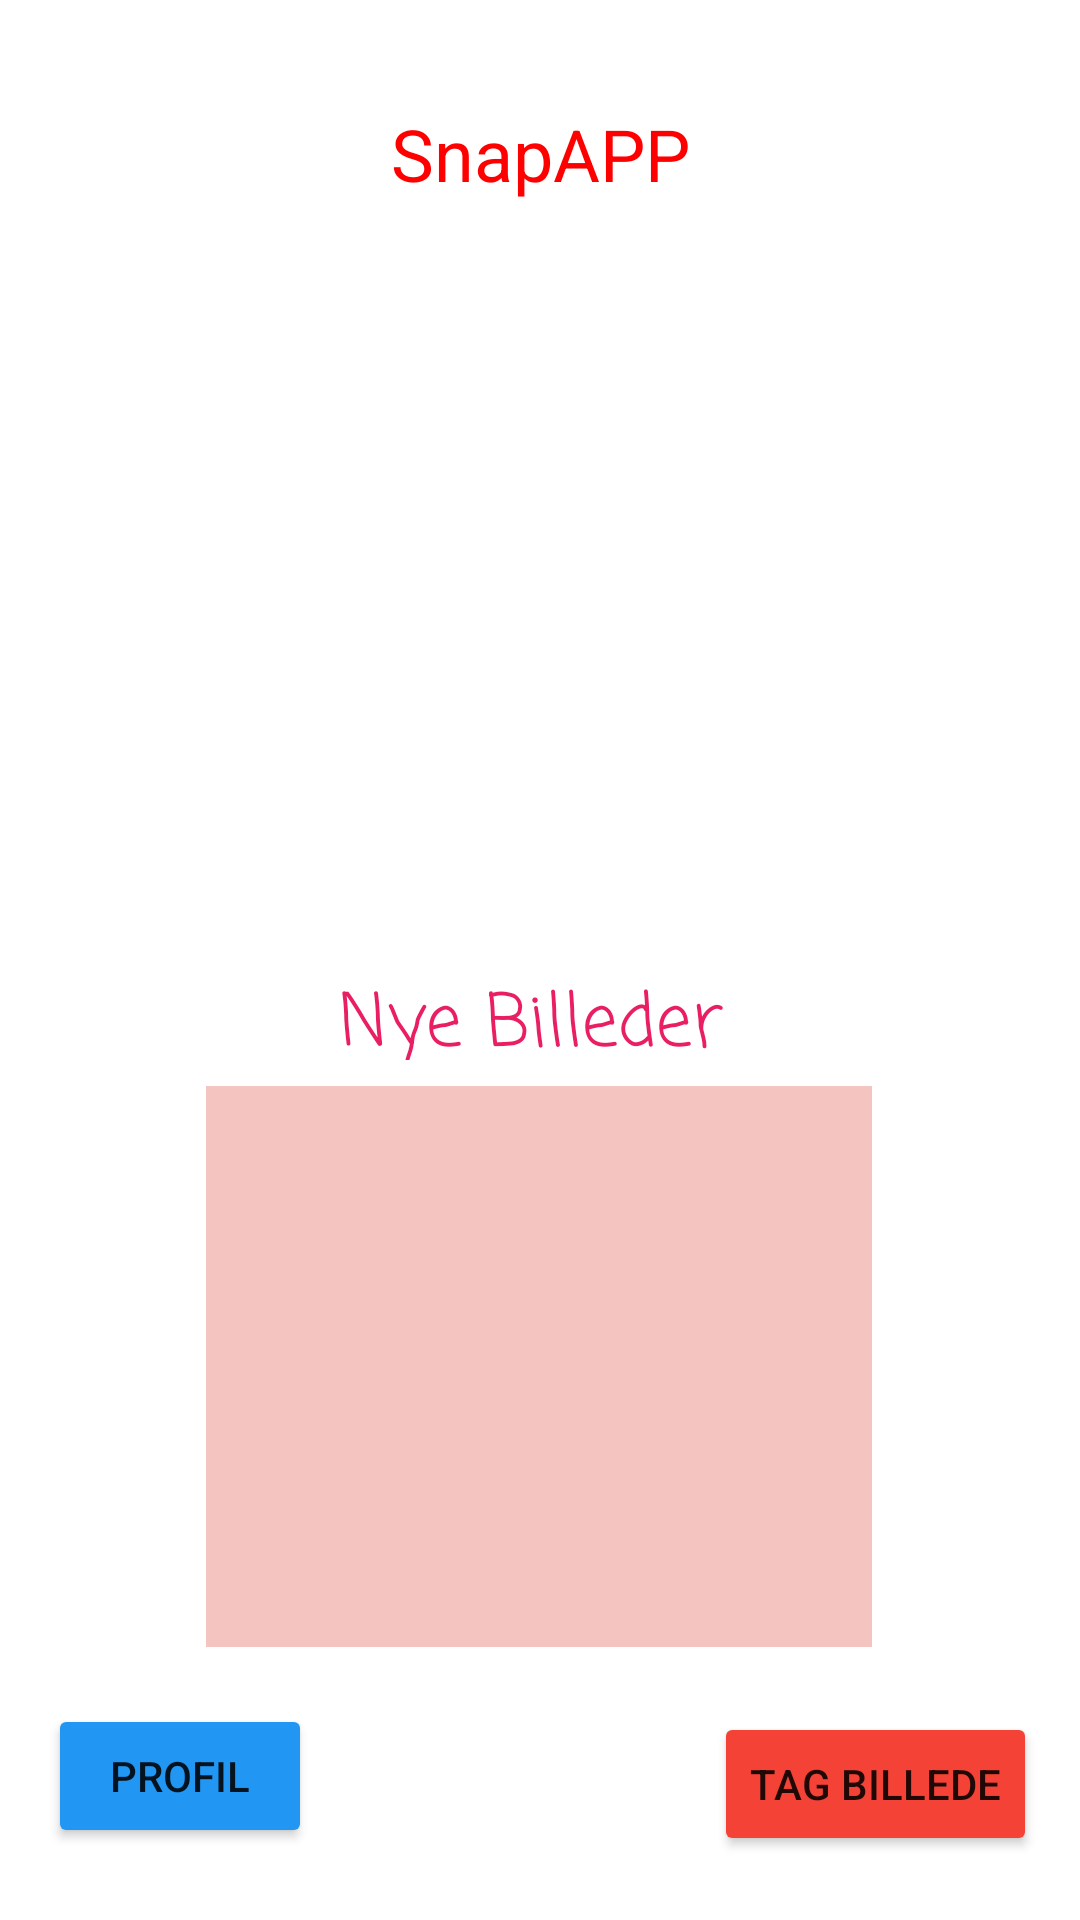

Layout XML and referenced resources for this Android screen:
<!-- AndroidManifest.xml: application theme Theme.SnapIsh -->
<!-- res/layout/activity_main.xml -->
<?xml version="1.0" encoding="utf-8"?>
<androidx.constraintlayout.widget.ConstraintLayout xmlns:android="http://schemas.android.com/apk/res/android"
    xmlns:app="http://schemas.android.com/apk/res-auto"
    xmlns:tools="http://schemas.android.com/tools"
    android:layout_width="match_parent"
    android:layout_height="match_parent"
    tools:context=".MainActivity">

    <TextView
        android:id="@+id/SnapApp"
        android:layout_width="153dp"
        android:layout_height="46dp"
        android:text="SnapAPP"
        android:textAlignment="center"
        android:textColor="#FF0000"
        android:textSize="24sp"
        app:layout_constraintBottom_toBottomOf="parent"
        app:layout_constraintLeft_toLeftOf="parent"
        app:layout_constraintRight_toRightOf="parent"
        app:layout_constraintTop_toTopOf="parent"
        app:layout_constraintVertical_bias="0.059" />

    <ImageView
        android:id="@+id/imageView"
        android:layout_width="253dp"
        android:layout_height="242dp"
        app:layout_constraintBottom_toBottomOf="parent"
        app:layout_constraintEnd_toEndOf="parent"
        app:layout_constraintStart_toStartOf="parent"
        app:layout_constraintTop_toTopOf="parent"
        app:layout_constraintVertical_bias="0.233"
         />

    <Button
        android:id="@+id/profil"
        android:layout_width="wrap_content"
        android:layout_height="wrap_content"
        android:layout_marginStart="16dp"
        android:layout_marginBottom="24dp"
        android:backgroundTint="#2196F3"
        android:onClick="onClick"
        android:shadowColor="#CD1212"
        android:text="Profil"
        app:layout_constraintBottom_toBottomOf="parent"
        app:layout_constraintStart_toStartOf="parent"
        app:rippleColor="#C52E2E" />

    <ListView
        android:id="@+id/listView1"
        android:layout_width="222dp"
        android:layout_height="187dp"
        android:background="#6DE6766E"
        android:cacheColorHint="#FFFFFF"
        app:layout_constraintBottom_toBottomOf="parent"
        app:layout_constraintEnd_toEndOf="parent"
        app:layout_constraintHorizontal_bias="0.497"
        app:layout_constraintStart_toStartOf="parent"
        app:layout_constraintTop_toTopOf="parent"
        app:layout_constraintVertical_bias="0.799" />

    <TextView
        android:id="@+id/textView"
        android:layout_width="221dp"
        android:layout_height="30dp"
        android:fontFamily="casual"
        android:text="Nye Billeder"
        android:textAlignment="center"
        android:textColor="#E91E63"
        android:textSize="24sp"
        app:layout_constraintBottom_toBottomOf="parent"
        app:layout_constraintEnd_toEndOf="parent"
        app:layout_constraintHorizontal_bias="0.479"
        app:layout_constraintStart_toStartOf="parent"
        app:layout_constraintTop_toTopOf="parent"
        app:layout_constraintVertical_bias="0.53" />

    <Button
        android:id="@+id/takePicture"
        android:layout_width="wrap_content"
        android:layout_height="wrap_content"
        android:backgroundTint="#F44336"
        android:backgroundTintMode="src_atop"
        android:hapticFeedbackEnabled="false"
        android:onClick="TakePicturePressed"
        android:text="Tag Billede"
        app:layout_constraintBottom_toBottomOf="parent"
        app:layout_constraintEnd_toEndOf="parent"
        app:layout_constraintHorizontal_bias="0.943"
        app:layout_constraintStart_toStartOf="parent"
        app:layout_constraintTop_toTopOf="parent"
        app:layout_constraintVertical_bias="0.964" />

</androidx.constraintlayout.widget.ConstraintLayout>
<!-- resources referenced by this layout -->
<resources>
  <style name="Theme.SnapIsh" parent="Theme.MaterialComponents.DayNight.DarkActionBar">
          
          <item name="colorPrimary">@color/purple_500</item>
          <item name="colorPrimaryVariant">@color/purple_700</item>
          <item name="colorOnPrimary">@color/white</item>
          
          <item name="colorSecondary">@color/teal_200</item>
          <item name="colorSecondaryVariant">@color/teal_700</item>
          <item name="colorOnSecondary">@color/black</item>
          
          <item name="android:statusBarColor" tools:targetApi="l">?attr/colorPrimaryVariant</item>
          
      </style>
  <color name="purple_500">#FF6200EE</color>
  <color name="purple_700">#FF3700B3</color>
  <color name="white">#FFFFFFFF</color>
  <color name="teal_200">#FF03DAC5</color>
  <color name="teal_700">#FF018786</color>
  <color name="black">#FF000000</color>
</resources>
